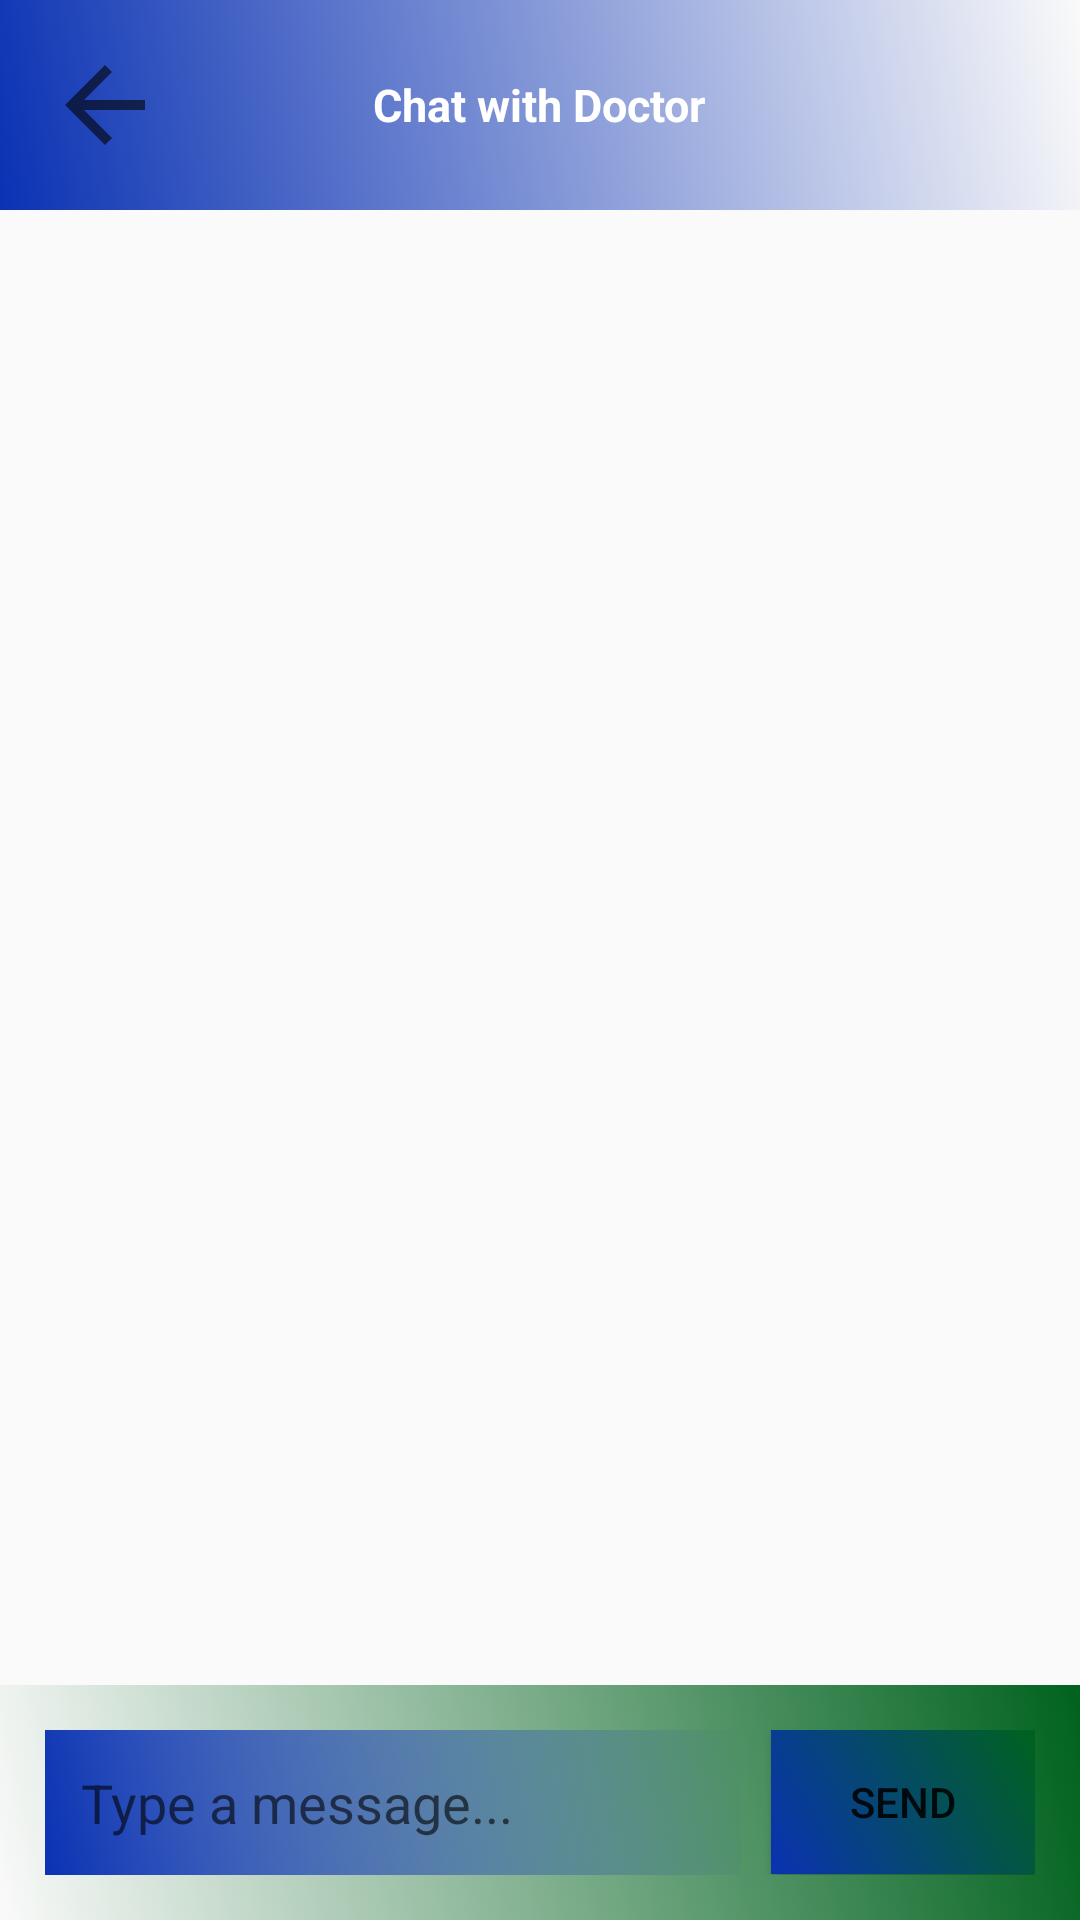

Android layout source for this screen:
<!-- AndroidManifest.xml: application theme Theme.DirectDoctor -->
<!-- res/layout/activity_chat.xml -->
<?xml version="1.0" encoding="utf-8"?>

<RelativeLayout xmlns:android="http://schemas.android.com/apk/res/android"
    android:layout_width="match_parent"
    android:layout_height="match_parent"
    android:fitsSystemWindows="true">

    <ImageView
        android:layout_width="match_parent"
        android:layout_height="match_parent"
        android:scaleType="centerCrop"
        android:src="@drawable/chat_bg" />

    <LinearLayout
        android:layout_width="match_parent"
        android:layout_height="match_parent"
        android:orientation="vertical"
        android:background="@android:color/transparent">

        <RelativeLayout
            android:layout_width="match_parent"
            android:layout_height="wrap_content"
            android:background="@drawable/app_gradient_1"
            android:padding="15dp">

            <ImageView
                android:id="@+id/btnBack"
                android:layout_width="40dp"
                android:layout_height="40dp"
                android:layout_centerVertical="true"
                android:background="?attr/selectableItemBackgroundBorderless"
                android:clickable="true"
                android:focusable="true"
                android:src="?attr/homeAsUpIndicator" />

            <TextView
                android:id="@+id/tvChatDocName"
                android:layout_width="wrap_content"
                android:layout_height="wrap_content"
                android:layout_centerInParent="true"
                android:text="Chat with Doctor"
                android:textColor="#FFFFFF"
                android:textSize="15sp"
                android:textStyle="bold" />
        </RelativeLayout>

        <androidx.recyclerview.widget.RecyclerView
            android:id="@+id/rvChatMessages"
            android:layout_width="match_parent"
            android:layout_height="0dp"
            android:layout_weight="1"
            android:padding="10dp" />

        <LinearLayout
            android:layout_width="match_parent"
            android:layout_height="wrap_content"
            android:background="@drawable/app_gradient_2"
            android:elevation="8dp"
            android:orientation="horizontal"
            android:padding="15dp"
            android:gravity="center_vertical">

            <EditText
                android:id="@+id/etMessageInput"
                android:layout_width="0dp"
                android:layout_height="wrap_content"
                android:layout_weight="1"
                android:background="@drawable/app_gradient_1"
                android:hint="Type a message..."
                android:textColor="#FFFFFF"
                android:padding="12dp" />

            <Button
                android:id="@+id/btnSendMessage"
                android:layout_width="wrap_content"
                android:layout_height="wrap_content"
                android:layout_marginStart="10dp"
                android:background="@drawable/app_gradient"
                android:text="Send" />
        </LinearLayout>
    </LinearLayout>
</RelativeLayout>
<!-- resources referenced by this layout -->
<resources>
  <!-- drawable app_gradient (drawable) -->
  <?xml version="1.0" encoding="utf-8"?>
  
      <ripple xmlns:android="http://schemas.android.com/apk/res/android"
          android:color="#40FFFFFF"> <item>
          <selector android:enterFadeDuration="250" android:exitFadeDuration="250">
  
          <item android:state_pressed="true">
              <shape>
                  <gradient
                      android:angle="45"
                      android:startColor="#00621E"
                      android:endColor="#0A32B3"
                      android:type="linear" />
              </shape>
          </item>
  
          <item>
              <shape>
                  <gradient
                      android:angle="45"
                      android:startColor="#0A32B3"
                      android:endColor="#00621E"
                      android:type="linear" />
              </shape>
          </item>
  
      </selector>
  </item>
  </ripple>
  <!-- drawable app_gradient_1 (drawable) -->
  <?xml version="1.0" encoding="utf-8"?>
  
      <ripple xmlns:android="http://schemas.android.com/apk/res/android"
          android:color="#40FFFFFF"> <item>
          <selector android:enterFadeDuration="250" android:exitFadeDuration="250">
  
          <item android:state_pressed="true">
              <shape>
                  <gradient
                      android:angle="45"
                      android:endColor="#0A32B3"
                      android:type="linear" />
              </shape>
          </item>
  
          <item>
              <shape>
                  <gradient
                      android:angle="45"
                      android:startColor="#0A32B3"
                      android:type="linear" />
              </shape>
          </item>
  
      </selector>
  </item>
  </ripple>
  <!-- drawable app_gradient_2 (drawable) -->
  <?xml version="1.0" encoding="utf-8"?>
  
      <ripple xmlns:android="http://schemas.android.com/apk/res/android"
          android:color="#40FFFFFF"> <item>
          <selector android:enterFadeDuration="250" android:exitFadeDuration="250">
  
          <item android:state_pressed="true">
              <shape>
                  <gradient
                      android:angle="45"
                      android:startColor="#00621E"
                      android:type="linear" />
              </shape>
          </item>
  
          <item>
              <shape>
                  <gradient
                      android:angle="45"
                      android:endColor="#00621E"
                      android:type="linear" />
              </shape>
          </item>
  
      </selector>
  </item>
  </ripple>
  <style name="Theme.DirectDoctor" parent="Theme.AppCompat.Light.NoActionBar">
          <item name="android:windowSplashScreenAnimatedIcon">@drawable/transparent</item>
          <item name="android:windowSplashScreenBackground">#FFFFFF</item>
          <item name="android:windowTranslucentStatus">false</item>
          <item name="android:windowTranslucentNavigation">true</item>
          <item name="android:statusBarColor">@android:color/transparent</item>
      </style>
</resources>
